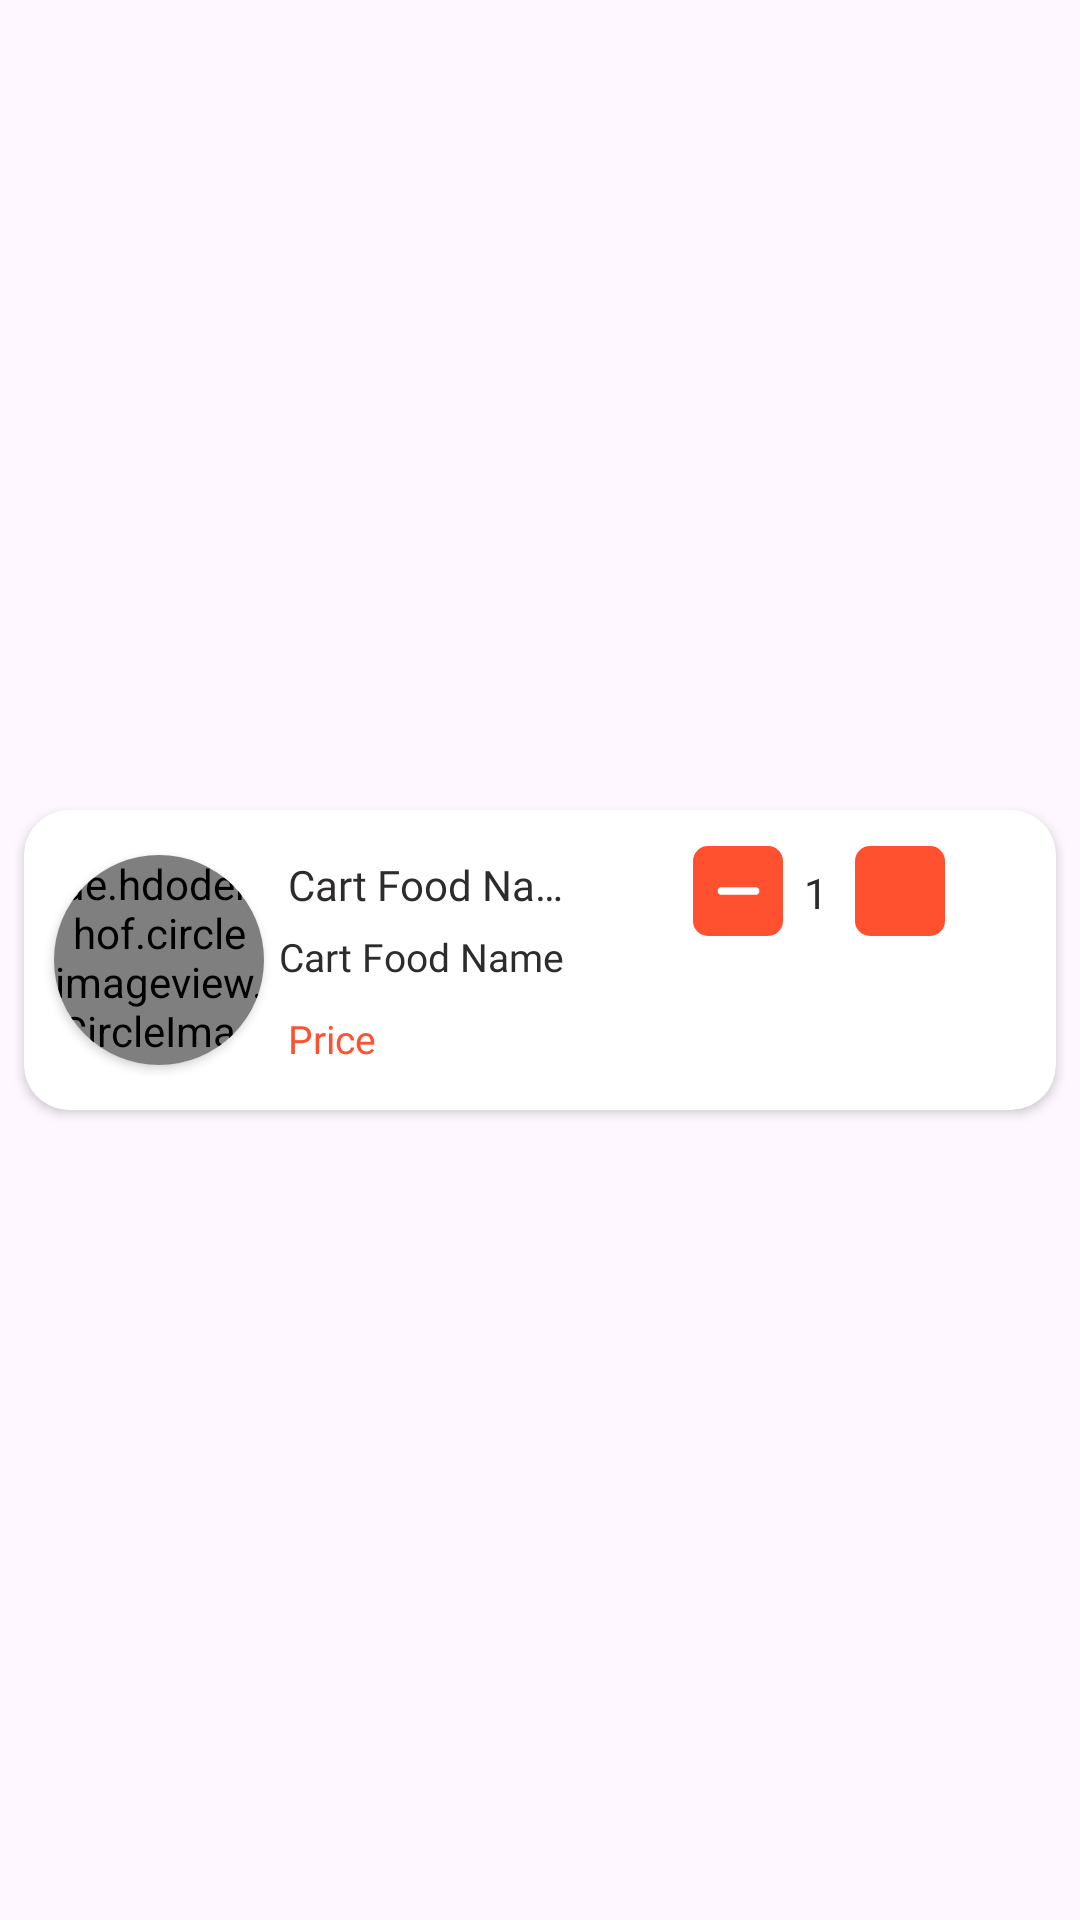

Here is an Android app screen rendered from its layout file. Give the layout XML and the strings, colors and styles it references.
<!-- AndroidManifest.xml: application theme Base.Theme.Sea -->
<!-- res/layout/cart_item.xml -->
<?xml version="1.0" encoding="utf-8"?>
<androidx.constraintlayout.widget.ConstraintLayout xmlns:android="http://schemas.android.com/apk/res/android"
    xmlns:app="http://schemas.android.com/apk/res-auto"
    xmlns:tools="http://schemas.android.com/tools"
    android:layout_width="match_parent"
    android:layout_height="wrap_content"
    >

    <androidx.cardview.widget.CardView
        android:id="@+id/card"
        android:layout_width="match_parent"
        android:layout_height="100dp"
        android:layout_marginStart="8dp"
        android:layout_marginTop="5dp"
        android:layout_marginEnd="8dp"
        android:layout_marginBottom="5dp"
        app:cardCornerRadius="15dp"
        android:backgroundTint="@color/white"
        app:cardElevation="2dp"
        app:layout_constraintBottom_toBottomOf="parent"
        app:layout_constraintEnd_toEndOf="parent"
        app:layout_constraintStart_toStartOf="parent"
        app:layout_constraintTop_toTopOf="parent">

        <androidx.constraintlayout.widget.ConstraintLayout
            android:layout_width="match_parent"

            android:layout_height="match_parent">

            <androidx.cardview.widget.CardView
                android:id="@+id/cartImageView1"
                android:layout_width="70dp"
                android:layout_height="70dp"
                android:layout_marginTop="15dp"
                android:layout_marginStart="10dp"
                app:cardCornerRadius="40dp"
                app:layout_constraintStart_toStartOf="parent"
                app:layout_constraintTop_toTopOf="parent">

                <de.hdodenhof.circleimageview.CircleImageView
                    android:id="@+id/cartImageView"
                    android:layout_width="70dp"
                    android:layout_height="70dp"
                    android:scaleType="centerCrop"
                    tools:srcCompat="@tools:sample/avatars"/>
            </androidx.cardview.widget.CardView>


            <androidx.appcompat.widget.AppCompatImageButton
                android:id="@+id/minusImageButton"
                android:layout_width="30dp"
                android:layout_height="30dp"
                android:layout_marginEnd="8dp"
                android:background="@drawable/add_to_cart_shape"
                android:padding="2dp"
                app:layout_constraintStart_toStartOf="parent"
                app:layout_constraintTop_toTopOf="parent"
                android:layout_marginTop="12dp"
                android:layout_marginStart="140dp"
                app:layout_constraintEnd_toEndOf="parent"
                android:src="@drawable/minus1"
                />

            <androidx.appcompat.widget.AppCompatImageButton
                android:id="@+id/plusImageButton"
                android:layout_width="30dp"
                android:layout_height="30dp"
                android:layout_marginStart="280dp"
                android:layout_marginTop="12dp"
                android:layout_marginEnd="40dp"
                android:background="@drawable/add_to_cart_shape"
                android:padding="2dp"
                android:src="@drawable/plus"
                app:layout_constraintEnd_toEndOf="parent"
                app:layout_constraintTop_toTopOf="parent"
                app:layout_constraintStart_toStartOf="parent"/>

            <TextView
                android:id="@+id/cartFoodNameTextView"
                android:layout_width="100dp"
                android:layout_height="wrap_content"
                android:layout_marginStart="8dp"
                android:fontFamily="@font/nunito"
                android:layout_marginTop="10dp"
                android:text="@string/cart_food_name"
                android:textFontWeight="500"
                android:ellipsize="end"
                android:textColor="@color/black"
                android:textSize="14sp"
                android:maxLines="1"
                app:layout_constraintBottom_toTopOf="@+id/cartFoodNameTextView1"
                app:layout_constraintStart_toEndOf="@+id/cartImageView1"
                app:layout_constraintTop_toTopOf="parent" />
            <TextView
                android:id="@+id/cartFoodNameTextView1"
                android:layout_width="100dp"
                android:layout_height="wrap_content"
                android:layout_marginStart="5dp"
                android:fontFamily="@font/nunito"
                android:text="@string/cart_food_name"
                android:textFontWeight="500"

                android:ellipsize="end"
                android:textColor="@color/black"
                android:layout_marginTop="30dp"
                android:textSize="13sp"
                android:maxLines="1"
                app:layout_constraintBottom_toTopOf="@+id/carItemPriceTextView"
                app:layout_constraintStart_toEndOf="@+id/cartImageView1"
                app:layout_constraintTop_toTopOf="parent" />

            <TextView
                android:id="@+id/carItemPriceTextView"
                android:layout_width="wrap_content"
                android:layout_height="wrap_content"
                android:layout_marginStart="8dp"
                android:fontFamily="@font/nunito"
                android:layout_marginBottom="5dp"
                android:textSize="13sp"
                android:text="@string/price"
                android:textColor="@color/navy"
                app:layout_constraintBottom_toBottomOf="parent"
                app:layout_constraintStart_toEndOf="@+id/cartImageView1"
                app:layout_constraintTop_toBottomOf="@+id/cartFoodNameTextView1" />

            <TextView
                android:id="@+id/quantityTextView"
                android:layout_width="wrap_content"
                android:layout_height="wrap_content"
                android:layout_marginEnd="8dp"
                android:fontFamily="@font/nunito"
                android:text="1"
                app:layout_constraintEnd_toEndOf="parent"
                android:textColor="@color/black"
                android:layout_marginTop="18dp"
                android:visibility="invisible"
                android:layout_marginStart="200dp"
                app:layout_constraintStart_toStartOf=" parent"
                app:layout_constraintTop_toTopOf="parent" />
            <TextView
                android:id="@+id/actualAuantity"
                android:layout_width="wrap_content"
                android:layout_height="wrap_content"
                android:layout_marginEnd="8dp"
                android:fontFamily="@font/nunito"
                android:text="1"
                app:layout_constraintEnd_toEndOf="parent"
                android:textColor="@color/black"
                android:gravity="center"
                android:layout_marginTop="18dp"
                android:layout_marginStart="192dp"
                app:layout_constraintStart_toStartOf=" parent"
                app:layout_constraintTop_toTopOf="parent" />

            <TextView
                android:id="@+id/shopname"
                android:layout_width="wrap_content"
                android:layout_height="wrap_content"
                android:layout_marginEnd="8dp"
                android:fontFamily="@font/nunito"
                android:text="shop"
                android:visibility="invisible"
                android:textColor="@color/black"
                android:layout_marginTop="55dp"
                android:layout_marginStart="310dp"
                app:layout_constraintStart_toStartOf="parent"
                app:layout_constraintTop_toTopOf="parent" />

            <androidx.appcompat.widget.AppCompatImageButton
                android:id="@+id/deteleImageButton"
                android:layout_width="24dp"
                android:layout_height="24dp"
                android:layout_marginTop="20dp"
                android:layout_marginBottom="8dp"
                android:background="@android:color/transparent"
                app:layout_constraintBottom_toBottomOf="parent"
                app:layout_constraintEnd_toEndOf="parent"
                android:layout_marginStart="185dp"
                app:layout_constraintStart_toStartOf="parent"
                app:layout_constraintTop_toBottomOf="@+id/quantityTextView"
                app:srcCompat="@drawable/trash_can"
                tools:ignore="SpeakableTextPresentCheck" />


        </androidx.constraintlayout.widget.ConstraintLayout>



    </androidx.cardview.widget.CardView>



</androidx.constraintlayout.widget.ConstraintLayout>
<!-- resources referenced by this layout -->
<resources>
  <color name="black">#2E2B2B</color>
  <color name="navy">#ff512f</color>
  <color name="white">#FFFFFFFF</color>
  <!-- drawable add_to_cart_shape (drawable) -->
  <?xml version="1.0" encoding="utf-8"?>
  <shape xmlns:android="http://schemas.android.com/apk/res/android">
  
     <solid android:color="#ff512f"/>
      <corners
          android:radius="5dp"/>
  
  </shape>
  <!-- drawable minus1: png bitmap (drawable, 163 bytes) -->
  <string name="cart_food_name">Cart Food Name</string>
  <string name="price">Price</string>
  <style name="Base.Theme.Sea" parent="Theme.Material3.DayNight.NoActionBar">
  
          
          <item name="colorPrimary">@color/navy</item>
          <item name="colorPrimaryDark">@color/navy</item>
          <item name="colorAccent">@color/navy</item>
          <item name="android:textColorPrimary">@color/white</item>
          <item name="android:windowActionBarOverlay">true</item>
          <item name="windowActionBarOverlay">true</item>
      </style>
</resources>
